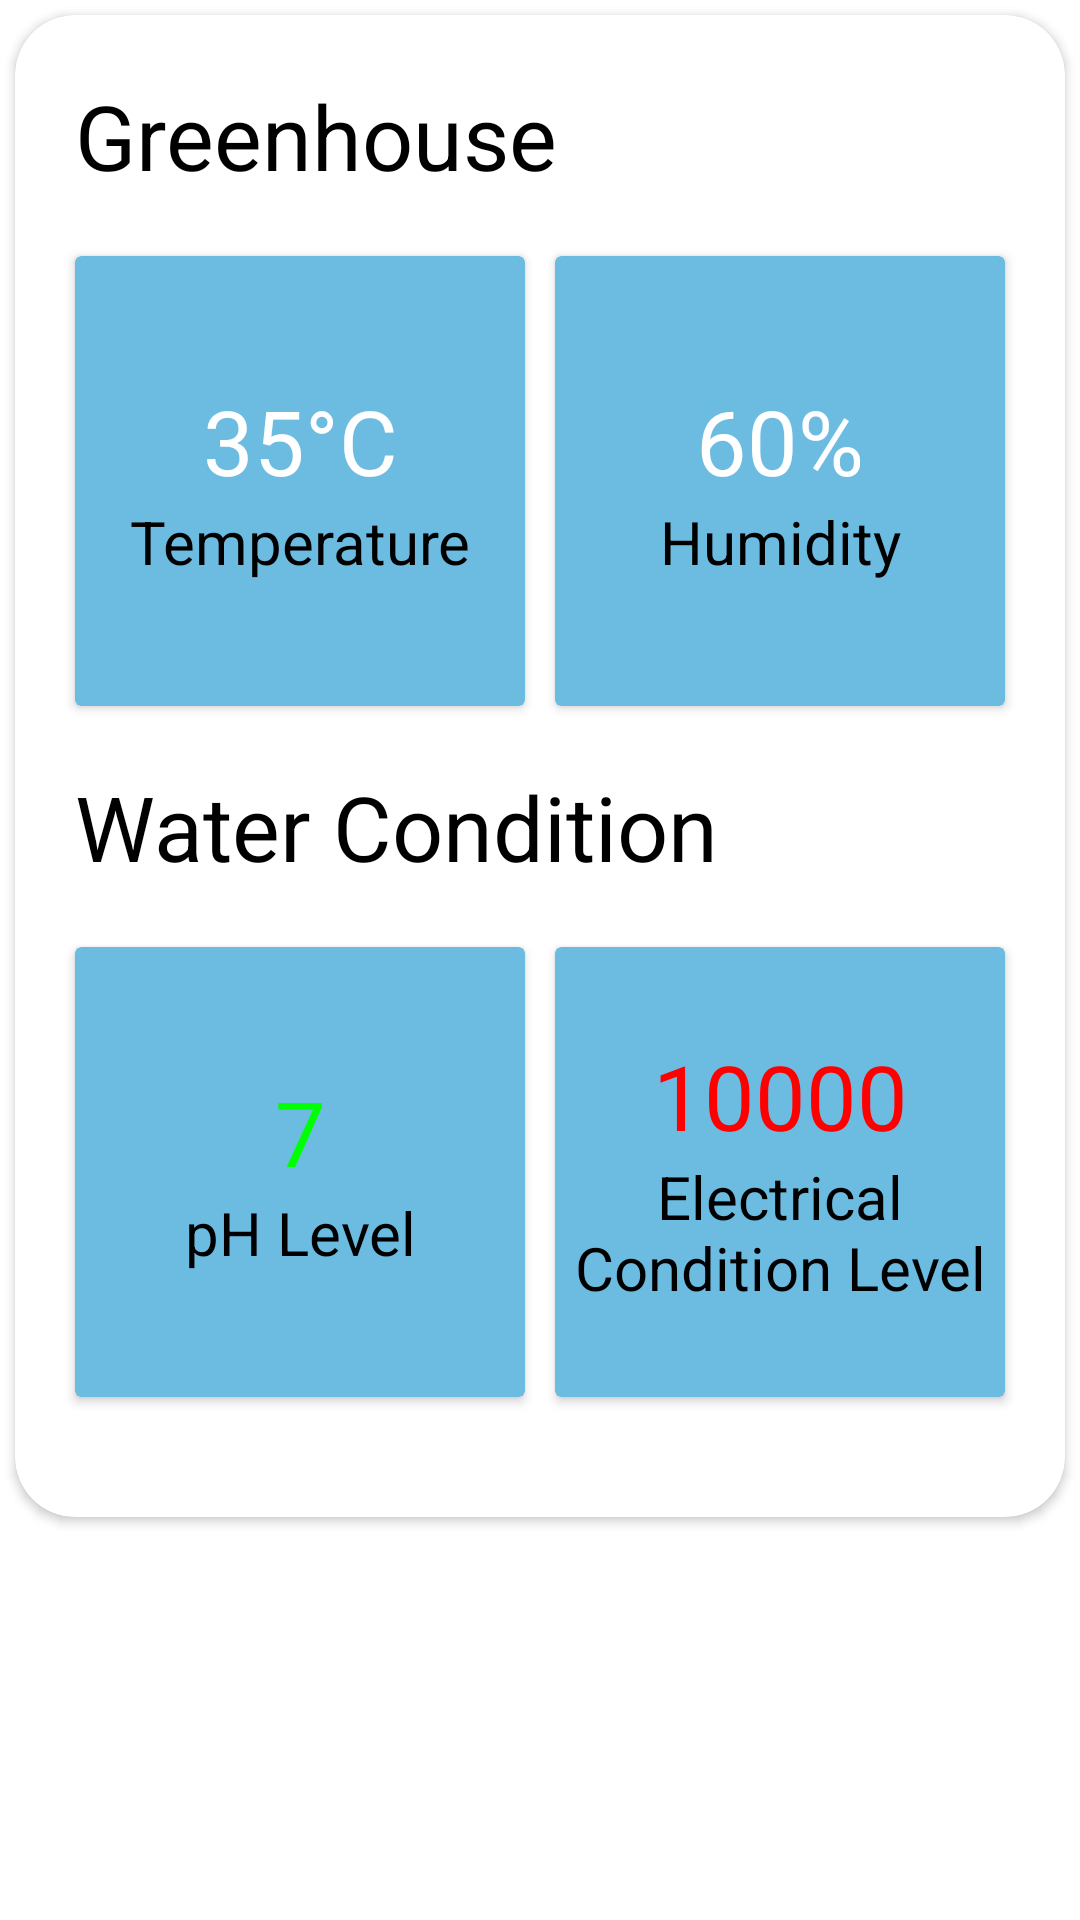

Here is an Android app screen rendered from its layout file. Give the layout XML and the strings, colors and styles it references.
<!-- AndroidManifest.xml: application theme Theme.Aqua_v2 -->
<!-- res/layout/activity_greenhouse_dashboard.xml -->
<?xml version="1.0" encoding="utf-8"?>
<RelativeLayout xmlns:android="http://schemas.android.com/apk/res/android"
    xmlns:app="http://schemas.android.com/apk/res-auto"
    android:layout_width="wrap_content"
    android:layout_height="wrap_content"
    android:layout_marginHorizontal="3dp"
    android:layout_marginTop="5dp"
   >
<androidx.cardview.widget.CardView
    android:layout_width="match_parent"
    android:layout_height="wrap_content"
    android:layout_marginHorizontal="5dp"
    android:layout_marginTop="5dp"
    android:elevation="8dp"
    app:cardCornerRadius="20dp">
    <LinearLayout
        android:layout_width="match_parent"
        android:layout_height="match_parent"
        android:layout_marginHorizontal="10dp"
        android:layout_marginVertical="10dp"
        android:orientation="vertical">

        <TextView
            android:layout_width="wrap_content"
            android:layout_height="wrap_content"
            android:layout_marginVertical="10dp"
            android:layout_marginLeft="10dp"
            android:text="Greenhouse"
            android:textColor="@color/black"
            android:textSize="30dp" />

        <LinearLayout
            android:layout_width="match_parent"
            android:layout_height="wrap_content"
            android:orientation="horizontal">

            <androidx.cardview.widget.CardView
                android:layout_width="150dp"
                android:layout_height="150dp"
                android:layout_marginVertical="10dp"
                android:layout_marginLeft="10dp"
                android:layout_marginRight="5dp"
                android:backgroundTint="#6cbce2"
                android:elevation="8dp">

                <LinearLayout
                    android:layout_width="match_parent"
                    android:layout_height="match_parent"
                    android:gravity="center"
                    android:orientation="vertical">

                    <TextView
                        android:layout_width="match_parent"
                        android:layout_height="wrap_content"
                        android:text="35°C"
                        android:textAlignment="center"
                        android:textColor="@color/white"
                        android:textSize="30dp" />

                    <TextView
                        android:layout_width="match_parent"
                        android:layout_height="wrap_content"
                        android:text="Temperature"
                        android:textAlignment="center"
                        android:textColor="@color/black"
                        android:textSize="20dp" />
                </LinearLayout>

            </androidx.cardview.widget.CardView>

            <androidx.cardview.widget.CardView
                android:layout_width="150dp"
                android:layout_height="150dp"
                android:layout_marginHorizontal="5dp"
                android:layout_marginVertical="10dp"
                android:backgroundTint="#6cbce2"
                android:elevation="8dp">

                <LinearLayout
                    android:layout_width="match_parent"
                    android:layout_height="match_parent"
                    android:gravity="center"
                    android:orientation="vertical">

                    <TextView
                        android:layout_width="match_parent"
                        android:layout_height="wrap_content"
                        android:text="60%"
                        android:textAlignment="center"
                        android:textColor="@color/white"
                        android:textSize="30dp" />

                    <TextView
                        android:layout_width="match_parent"
                        android:layout_height="wrap_content"
                        android:text="Humidity"
                        android:textAlignment="center"
                        android:textColor="@color/black"
                        android:textSize="20dp" />
                </LinearLayout>

            </androidx.cardview.widget.CardView>
        </LinearLayout>

        <TextView
            android:layout_width="wrap_content"
            android:layout_height="wrap_content"
            android:layout_marginVertical="10dp"
            android:layout_marginLeft="10dp"
            android:text="Water Condition"
            android:textColor="@color/black"
            android:textSize="30dp" />

        <LinearLayout
            android:layout_width="match_parent"
            android:layout_height="wrap_content"
            android:orientation="horizontal"

            android:layout_marginBottom="20dp">

            <androidx.cardview.widget.CardView
                android:layout_width="150dp"
                android:layout_height="150dp"
                android:layout_marginVertical="10dp"
                android:layout_marginLeft="10dp"
                android:layout_marginRight="5dp"
                android:backgroundTint="#6cbce2"
                android:elevation="8dp">

                <LinearLayout
                    android:layout_width="match_parent"
                    android:layout_height="match_parent"
                    android:gravity="center"
                    android:orientation="vertical">

                    <TextView
                        android:layout_width="match_parent"
                        android:layout_height="wrap_content"
                        android:text="7"
                        android:textAlignment="center"
                        android:textColor="#00ff00"
                        android:textSize="30dp" />

                    <TextView
                        android:layout_width="match_parent"
                        android:layout_height="wrap_content"
                        android:text="pH Level"
                        android:textAlignment="center"
                        android:textColor="@color/black"
                        android:textSize="20dp" />
                </LinearLayout>

            </androidx.cardview.widget.CardView>

            <androidx.cardview.widget.CardView
                android:layout_width="match_parent"
                android:layout_height="150dp"
                android:layout_marginVertical="10dp"
                android:layout_marginLeft="5dp"
                android:layout_marginRight="10dp"
                android:backgroundTint="#6cbce2"
                android:elevation="8dp">

                <LinearLayout
                    android:layout_width="match_parent"
                    android:layout_height="match_parent"
                    android:gravity="center"
                    android:orientation="vertical">

                    <TextView
                        android:layout_width="match_parent"
                        android:layout_height="wrap_content"
                        android:text="10000"
                        android:textAlignment="center"
                        android:textColor="#ff0000"
                        android:textSize="30dp" />

                    <TextView
                        android:layout_width="match_parent"
                        android:layout_height="wrap_content"
                        android:text="Electrical Condition Level"
                        android:textAlignment="center"
                        android:textColor="@color/black"
                        android:textSize="20dp" />
                </LinearLayout>

            </androidx.cardview.widget.CardView>
        </LinearLayout>
    </LinearLayout>
</androidx.cardview.widget.CardView>

</RelativeLayout>
<!-- resources referenced by this layout -->
<resources>
  <style name="Theme.Aqua_v2" parent="Theme.MaterialComponents.DayNight.NoActionBar">
          
          <item name="colorPrimary">@color/purple_500</item>
          <item name="colorPrimaryVariant">@color/purple_700</item>
          <item name="colorOnPrimary">@color/white</item>
          
          <item name="colorSecondary">@color/teal_200</item>
          <item name="colorSecondaryVariant">@color/teal_700</item>
          <item name="colorOnSecondary">@color/black</item>
          
          <item name="android:statusBarColor">?attr/colorPrimaryVariant</item>
          
      </style>
  <!-- not gathered from this repository: default colours our renderer supplied (Android Studio template values) -->
  <color name="purple_500">#FF6200EE</color>
  <color name="purple_700">#FF3700B3</color>
  <color name="teal_200">#FF03DAC5</color>
  <color name="teal_700">#FF018786</color>
  <color name="black">#FF000000</color>
  <color name="white">#FFFFFFFF</color>
</resources>
